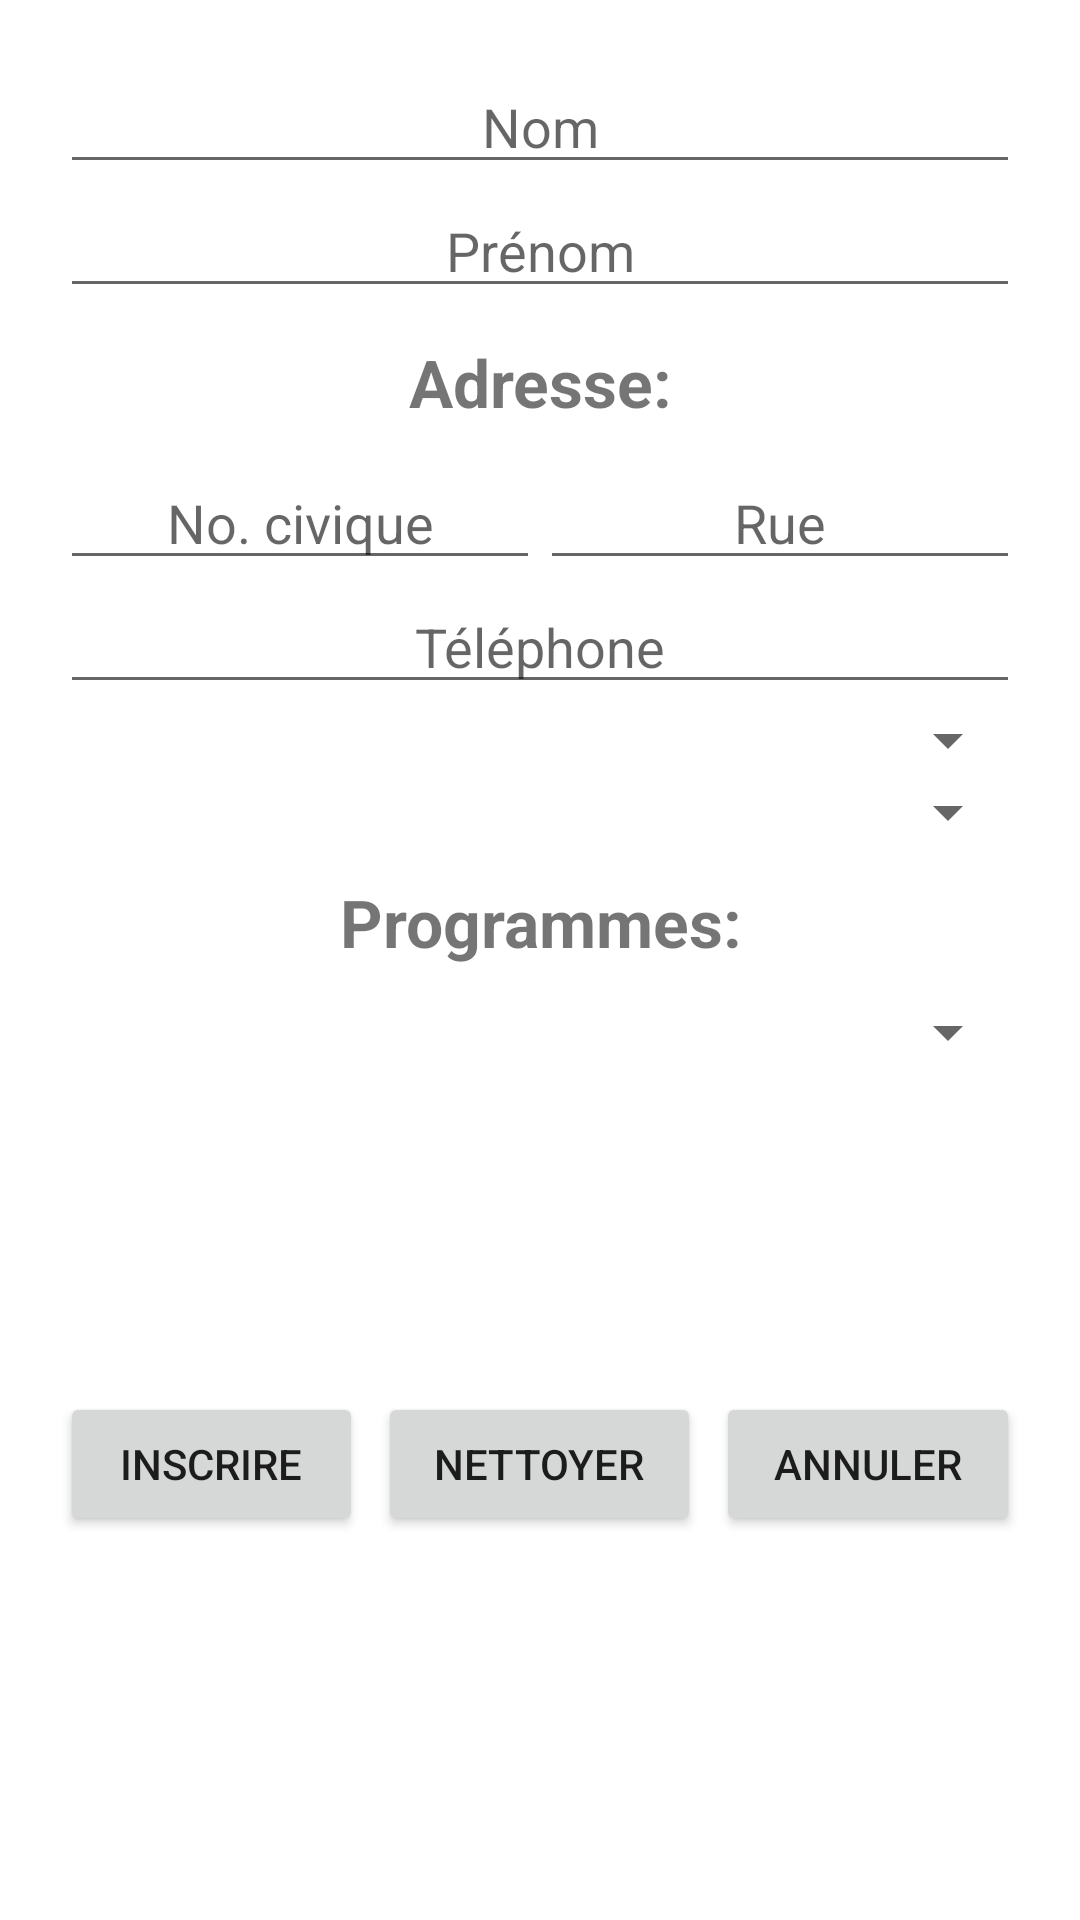

This screen was rendered from an Android layout file. Write that file and the resources it references.
<!-- AndroidManifest.xml: application theme Theme.InscriptionEtudiants -->
<!-- res/layout/activity_inscription_form.xml -->
<?xml version="1.0" encoding="utf-8"?>
<androidx.constraintlayout.widget.ConstraintLayout xmlns:android="http://schemas.android.com/apk/res/android"
    xmlns:app="http://schemas.android.com/apk/res-auto"
    xmlns:tools="http://schemas.android.com/tools"
    android:layout_width="match_parent"
    android:layout_height="match_parent"
    tools:context=".inscriptionFormActivity">

    <LinearLayout
        android:id="@+id/layoutForm"
        android:layout_width="match_parent"
        android:layout_height="match_parent"
        android:padding="20dp"
        android:orientation="vertical">


        <LinearLayout
            android:layout_width="match_parent"
            android:layout_height="wrap_content"
            android:orientation="vertical">

            <EditText
                android:id="@+id/txtNom"
                android:layout_width="match_parent"
                android:layout_height="wrap_content"
                android:ems="10"
                android:gravity="center_horizontal"
                android:hint="Nom"
                android:inputType="textPersonName" />

            <EditText
                android:id="@+id/txtPrenom"
                android:layout_width="match_parent"
                android:layout_height="wrap_content"
                android:ems="10"
                android:gravity="center_horizontal"
                android:hint="Prénom"
                android:inputType="textPersonName" />
        </LinearLayout>

        <LinearLayout
            android:layout_width="match_parent"
            android:layout_height="wrap_content"
            android:orientation="vertical">

            <TextView
                android:id="@+id/textView"
                android:layout_width="match_parent"
                android:layout_height="wrap_content"
                android:gravity="center_horizontal"
                android:paddingVertical="10dp"
                android:textSize="22dp"
                android:textStyle="bold"
                android:text="Adresse:" />

            <LinearLayout
                android:layout_width="match_parent"
                android:layout_height="wrap_content"
                android:orientation="horizontal">

                <EditText
                    android:id="@+id/txtNoCivique"
                    android:layout_width="wrap_content"
                    android:layout_height="wrap_content"
                    android:gravity="center_horizontal"
                    android:layout_weight="1"
                    android:ems="10"
                    android:hint="No. civique"
                    android:inputType="number" />

                <EditText
                    android:id="@+id/txtRue"
                    android:layout_width="wrap_content"
                    android:layout_height="wrap_content"
                    android:layout_weight="1"
                    android:ems="10"
                    android:gravity="center_horizontal"
                    android:hint="Rue"
                    android:inputType="textPersonName" />

            </LinearLayout>

            <EditText
                android:id="@+id/txtTelephone"
                android:layout_width="match_parent"
                android:layout_height="wrap_content"
                android:ems="10"
                android:gravity="center_horizontal"
                android:hint="Téléphone"
                android:inputType="phone" />

            <Spinner
                android:id="@+id/spnProvince"
                android:layout_width="match_parent"
                android:paddingVertical="5dp"
                android:layout_height="wrap_content" />

            <Spinner
                android:id="@+id/spnVille"
                android:layout_width="match_parent"
                android:paddingTop="5dp"
                android:layout_height="wrap_content" />

        </LinearLayout>

        <LinearLayout
            android:layout_width="match_parent"
            android:layout_height="wrap_content"
            android:orientation="vertical">

            <TextView
                android:id="@+id/textView2"
                android:layout_width="match_parent"
                android:layout_height="wrap_content"
                android:gravity="center_horizontal"
                android:paddingVertical="10dp"
                android:text="Programmes:"
                android:textSize="22dp"
                android:textStyle="bold" />

            <Spinner
                android:id="@+id/spnProgramme"
                android:layout_width="match_parent"
                android:paddingVertical="10dp"
                android:layout_height="wrap_content" />
        </LinearLayout>

        <LinearLayout
            android:layout_width="match_parent"
            android:layout_height="match_parent"
            android:gravity="center_vertical"
            android:orientation="horizontal">

            <Button
                android:id="@+id/buttonCompleterInscription"
                android:layout_width="wrap_content"
                android:layout_height="wrap_content"
                android:layout_marginRight="5dp"
                android:layout_weight="1"
                android:text="Inscrire" />

            <Button
                android:id="@+id/buttonClear"
                android:layout_width="wrap_content"
                android:layout_height="wrap_content"
                android:layout_weight="1"
                android:layout_marginRight="5dp"
                android:text="Nettoyer" />

            <Button
                android:id="@+id/buttonCancel"
                android:layout_width="wrap_content"
                android:layout_height="wrap_content"
                android:layout_weight="1"
                android:text="Annuler" />
        </LinearLayout>
    </LinearLayout>
</androidx.constraintlayout.widget.ConstraintLayout>
<!-- resources referenced by this layout -->
<resources>
  <style name="Theme.InscriptionEtudiants" parent="Theme.MaterialComponents.DayNight.DarkActionBar">
          
          <item name="colorPrimary">@color/purple_500</item>
          <item name="colorPrimaryVariant">@color/purple_700</item>
          <item name="colorOnPrimary">@color/white</item>
          
          <item name="colorSecondary">@color/teal_200</item>
          <item name="colorSecondaryVariant">@color/teal_700</item>
          <item name="colorOnSecondary">@color/black</item>
          
          <item name="android:statusBarColor" tools:targetApi="l">?attr/colorPrimaryVariant</item>
          
      </style>
  <!-- not gathered from this repository: default colours our renderer supplied (Android Studio template values) -->
  <color name="purple_500">#FF6200EE</color>
  <color name="purple_700">#FF3700B3</color>
  <color name="teal_200">#FF03DAC5</color>
  <color name="teal_700">#FF018786</color>
  <color name="black">#FF000000</color>
  <color name="white">#FFFFFFFF</color>
</resources>
